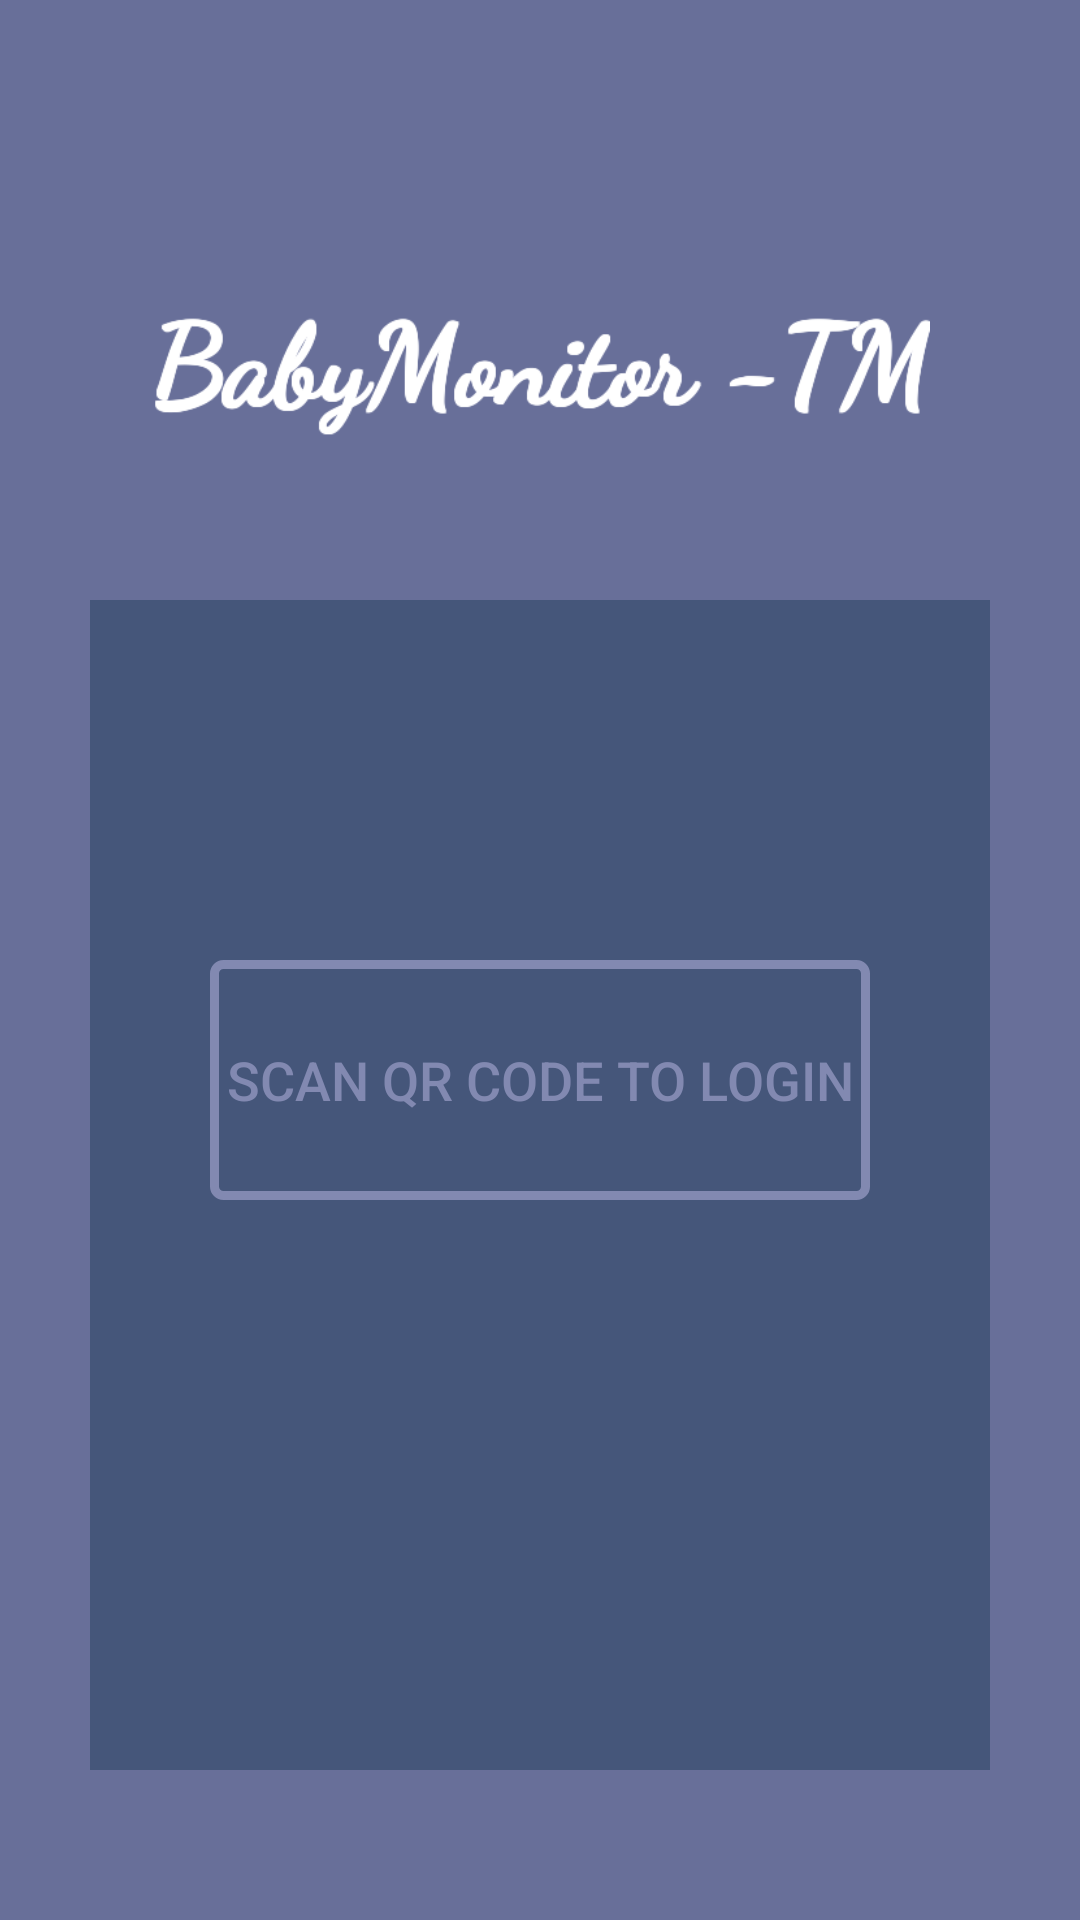

The Android layout XML behind this screen, and the referenced resources:
<!-- AndroidManifest.xml: activity theme AppTheme.Transparent -->
<!-- res/layout/activity_main.xml -->
<?xml version="1.0" encoding="utf-8"?>
<RelativeLayout xmlns:android="http://schemas.android.com/apk/res/android"
    xmlns:tools="http://schemas.android.com/tools"
    android:id="@+id/activity_main"
    android:layout_width="match_parent"
    android:layout_height="match_parent"
    android:background="@color/colorPrimaryDark"
    tools:context="com.akanshi.babymonitortm.LoginActivity">


    <ImageView
        android:layout_width="wrap_content"
        android:layout_height="wrap_content"
        android:src="@drawable/logo"
        android:layout_marginLeft="50dp"
        android:layout_marginRight="50dp"
        android:layout_marginTop="80dp"/>


    <ImageView
        android:layout_width="match_parent"
        android:layout_height="match_parent"
        android:background="#b7394d6e"
        android:layout_marginTop="200dp"
        android:layout_marginLeft="30dp"
        android:layout_marginRight="30dp"
        android:layout_marginBottom="50dp"
        />

    <LinearLayout
        android:layout_width="match_parent"
        android:layout_height="match_parent"
        android:layout_marginLeft="30dp"
        android:layout_marginTop="200dp"
        android:layout_marginBottom="100dp"
        android:layout_marginRight="30dp"
        android:orientation="vertical">

        
    <Button
        android:layout_width="match_parent"
        android:layout_height="80dp"
        android:id="@+id/btnlogin"
        android:text="Scan QR code to Login"
        android:elevation="5dp"

        android:background="@drawable/button_shape"
        android:layout_marginLeft="40dp"
        android:layout_marginRight="40dp"
        android:layout_marginTop="120dp"
        android:textSize="18dp"
        android:textColor="@color/colorPrimary"
        />


    </LinearLayout>

</RelativeLayout>
<!-- resources referenced by this layout -->
<resources>
  <color name="colorPrimary">#8289b1</color>
  <color name="colorPrimaryDark">#686f99</color>
  <!-- drawable button_shape (drawable) -->
  <?xml version="1.0" encoding="utf-8"?>
  <shape
      xmlns:android="http://schemas.android.com/apk/res/android"
      android:shape="rectangle"
      >
  
      <corners
          android:radius="3dp"
          />
  
  
      <solid android:color="#00ffffff"
          />
      <stroke
          android:width="3dip"
          android:color="@color/colorPrimary" />
  </shape>
  <!-- drawable logo: png bitmap (drawable, 10204 bytes) -->
  <style name="AppTheme.Transparent">
          <item name="windowActionBar">false</item>
          <item name="windowNoTitle">true</item>
          <item name="android:windowIsTranslucent">true</item>
          <item name="android:windowBackground">@android:color/transparent</item>
          <item name="android:windowContentOverlay">@null</item>
          <item name="android:windowNoTitle">true</item>
          <item name="android:windowIsFloating">false</item>
          <item name="android:backgroundDimEnabled">false</item>
      </style>
</resources>
